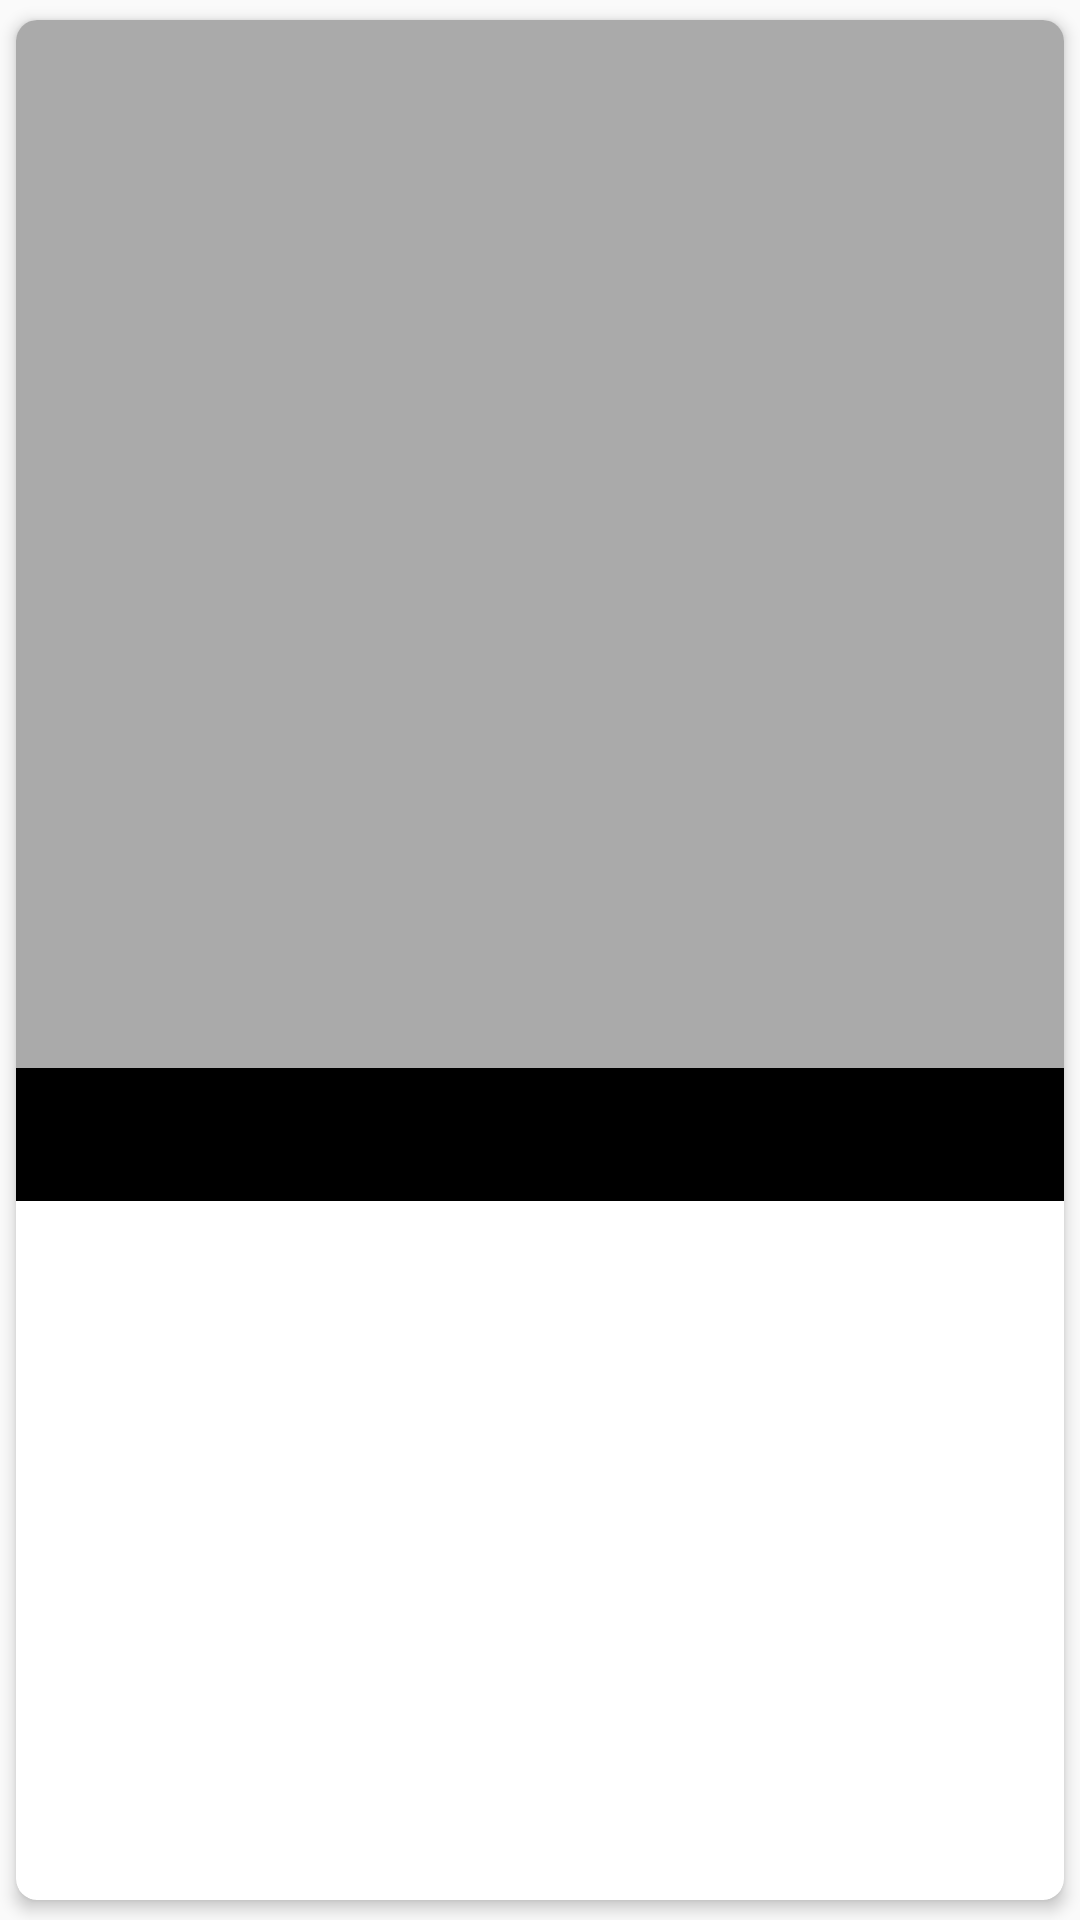

Write the Android layout XML for this screen, with the resource values it uses.
<!-- AndroidManifest.xml: application theme AppTheme -->
<!-- res/layout/list_grid_images.xml -->
<?xml version="1.0" encoding="utf-8"?>
<android.support.v7.widget.CardView
        xmlns:android="http://schemas.android.com/apk/res/android"
        xmlns:app="http://schemas.android.com/apk/res-auto"
        xmlns:tools="http://schemas.android.com/tools"
        android:layout_width="match_parent"
        app:cardCornerRadius="7dp"
        app:cardElevation="3dp"
        app:cardUseCompatPadding="true"
        android:layout_height="wrap_content">
    <android.support.constraint.ConstraintLayout
            android:layout_width="match_parent"
            android:layout_height="wrap_content">

        <ImageView
                android:id="@+id/ivGridImage"
                android:contentDescription="@null"
                android:layout_width="match_parent"
                android:transitionName="@string/image_transition_name"
                android:scaleType="centerCrop"
                android:background="@android:color/darker_gray"
                app:layout_constraintDimensionRatio="1:1"
                android:layout_height="0dp"/>

        <TextView
                android:id="@+id/txtName"
                android:layout_width="match_parent"
                app:layout_constraintTop_toBottomOf="@+id/ivGridImage"
                tools:text="Item Name"
                android:textStyle="bold"
                android:textSize="@dimen/txt18sp"
                app:layout_constraintEnd_toEndOf="parent"
                android:padding="10dp"
                android:background="#000"
                android:textColor="@color/white"
                android:ellipsize="end"
                android:maxLines="1"
                android:transitionName="@string/text_transition_name"
                android:layout_height="wrap_content"/>
    </android.support.constraint.ConstraintLayout>
</android.support.v7.widget.CardView>
<!-- resources referenced by this layout -->
<resources>
  <color name="white">#FFFFFF</color>
  <dimen name="txt18sp">18sp</dimen>
  <string name="image_transition_name">ImageTransition</string>
  <string name="text_transition_name">TextTransition</string>
  <style name="AppTheme" parent="Theme.AppCompat.Light.DarkActionBar">
          
          <item name="colorPrimary">@color/colorPrimary</item>
          <item name="colorPrimaryDark">@color/colorPrimaryDark</item>
          <item name="colorAccent">@color/colorAccent</item>
  
          // enable window content transition
          <item name="android:windowContentTransitions">true</item>
  
      </style>
  <color name="colorPrimary">#000000</color>
  <color name="colorPrimaryDark">#1a1a1a</color>
  <color name="colorAccent">#ff752a</color>
</resources>
